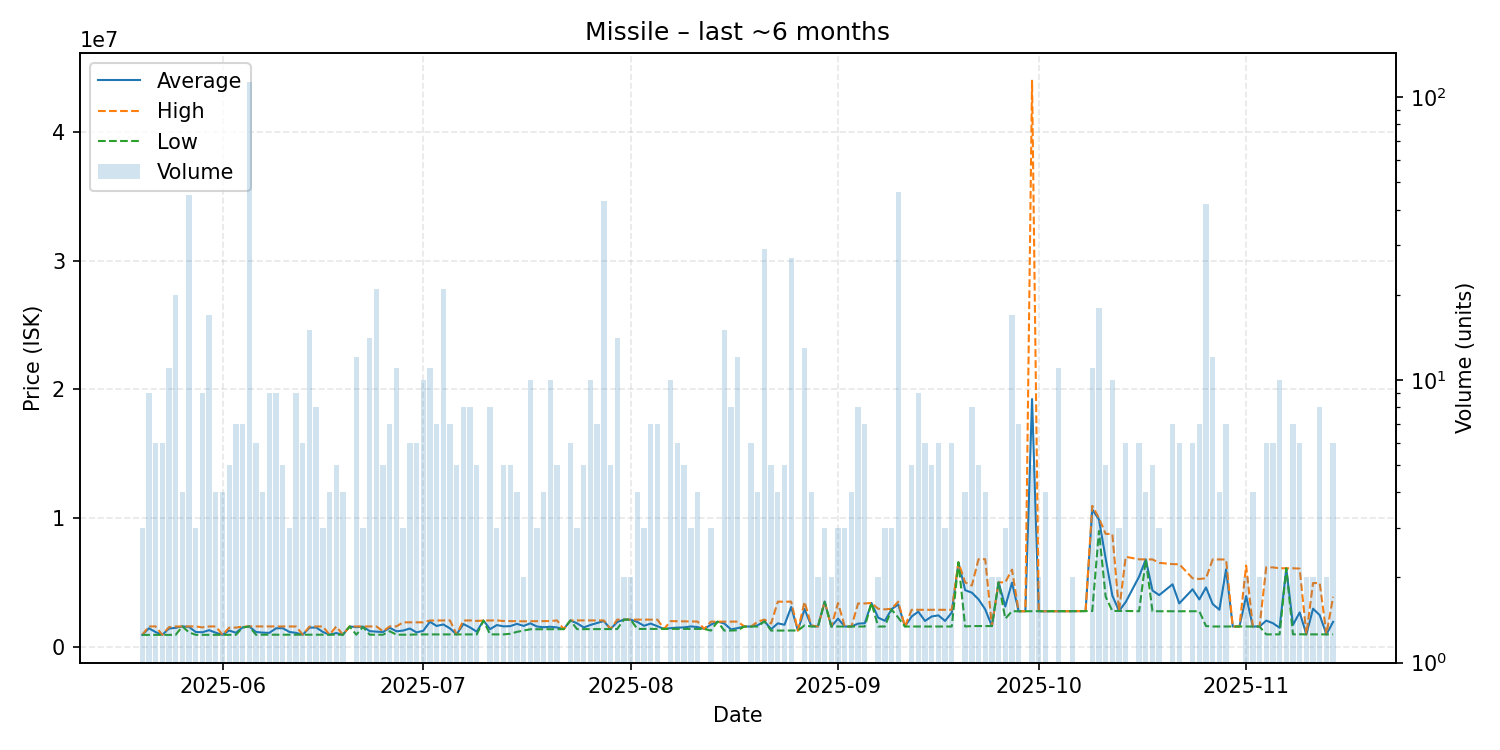

The table this chart was drawn from, first rows:
date, average, highest, lowest, order_count, volume
2025-05-20, 917100, 917150, 917050, 3, 3
2025-05-21, 1427756, 1574000, 917400, 5, 9
2025-05-22, 1136267, 1574000, 917400, 6, 6
2025-05-23, 917633, 918000, 917600, 6, 6
2025-05-24, 1406418, 1517000, 917800, 5, 11
2025-05-25, 1465670, 1569000, 917800, 10, 20
2025-05-26, 1574000, 1574000, 1574000, 3, 4
2025-05-27, 1534624, 1578000, 1110050, 6, 45
2025-05-28, 1137667, 1573000, 920000, 3, 3
2025-05-29, 1121433, 1500000, 920100, 6, 9
2025-05-30, 1281324, 1572000, 920500, 14, 17
2025-05-31, 1083550, 1572000, 920800, 4, 4
2025-06-01, 920875, 921200, 920800, 4, 4
2025-06-02, 1257120, 1480000, 921300, 5, 5
2025-06-03, 1081857, 1483000, 921300, 5, 7
2025-06-04, 1497286, 1560000, 1485000, 7, 7
2025-06-05, 1573000, 1576500, 1573000, 15, 113
2025-06-06, 1142167, 1575000, 925750, 5, 6
2025-06-07, 1091325, 1575000, 930100, 4, 4
2025-06-08, 1073022, 1573500, 930000, 7, 9
2025-06-09, 1427667, 1570000, 930000, 7, 9
2025-06-10, 1439380, 1569000, 929900, 5, 5
2025-06-11, 1143667, 1569000, 931000, 3, 3
2025-06-12, 1072789, 1569000, 931000, 6, 9
2025-06-13, 931367, 931500, 931100, 4, 6
2025-06-14, 1476327, 1565000, 931450, 9, 15
2025-06-15, 1491425, 1570000, 931400, 5, 8
2025-06-16, 1145267, 1573000, 931400, 3, 3
2025-06-17, 931400, 931400, 931400, 3, 4
2025-06-18, 1059120, 1570000, 931400, 5, 5
2025-06-19, 931200, 931200, 931200, 4, 4
2025-06-20, 1571000, 1571000, 1571000, 1, 1
2025-06-21, 1517692, 1571000, 931300, 5, 12
2025-06-22, 1559333, 1573000, 1532000, 3, 3
2025-06-23, 1206529, 1573000, 931300, 10, 14
2025-06-24, 1168790, 1574000, 931300, 8, 21
2025-06-25, 1142240, 1195000, 931200, 4, 5
2025-06-26, 1468571, 1575000, 1200000, 4, 7
2025-06-27, 1195218, 1579000, 931200, 7, 11
2025-06-28, 1251467, 1892000, 931200, 3, 3
2025-06-29, 1410600, 1890000, 931200, 6, 6
2025-06-30, 1109383, 1890000, 952100, 5, 6
2025-07-01, 1234050, 1892000, 952200, 8, 10
2025-07-02, 1936236, 2034000, 952600, 5, 11
2025-07-03, 1608386, 2030000, 953000, 4, 7
2025-07-04, 1729067, 2040000, 953400, 9, 21
2025-07-05, 1419243, 2040000, 953900, 6, 7
2025-07-06, 953980, 954100, 953900, 5, 5
2025-07-07, 1762300, 2030000, 954200, 5, 8
2025-07-08, 1495825, 2040000, 954150, 5, 8
2025-07-09, 1163640, 2001000, 954300, 4, 5
2025-07-10, 2030000, 2030000, 2030000, 1, 1
2025-07-11, 1360225, 2039000, 954600, 7, 8
2025-07-12, 1679167, 2041000, 955500, 3, 3
2025-07-13, 1579200, 1995000, 955500, 4, 5
2025-07-14, 1595000, 1989000, 1002000, 5, 5
2025-07-15, 1774500, 1980000, 1150000, 4, 4
2025-07-16, 1613000, 1973000, 1253000, 2, 2
2025-07-17, 1815100, 1980000, 1352000, 7, 10
2025-07-18, 1564333, 1989000, 1352000, 3, 3
... 115 more rows
